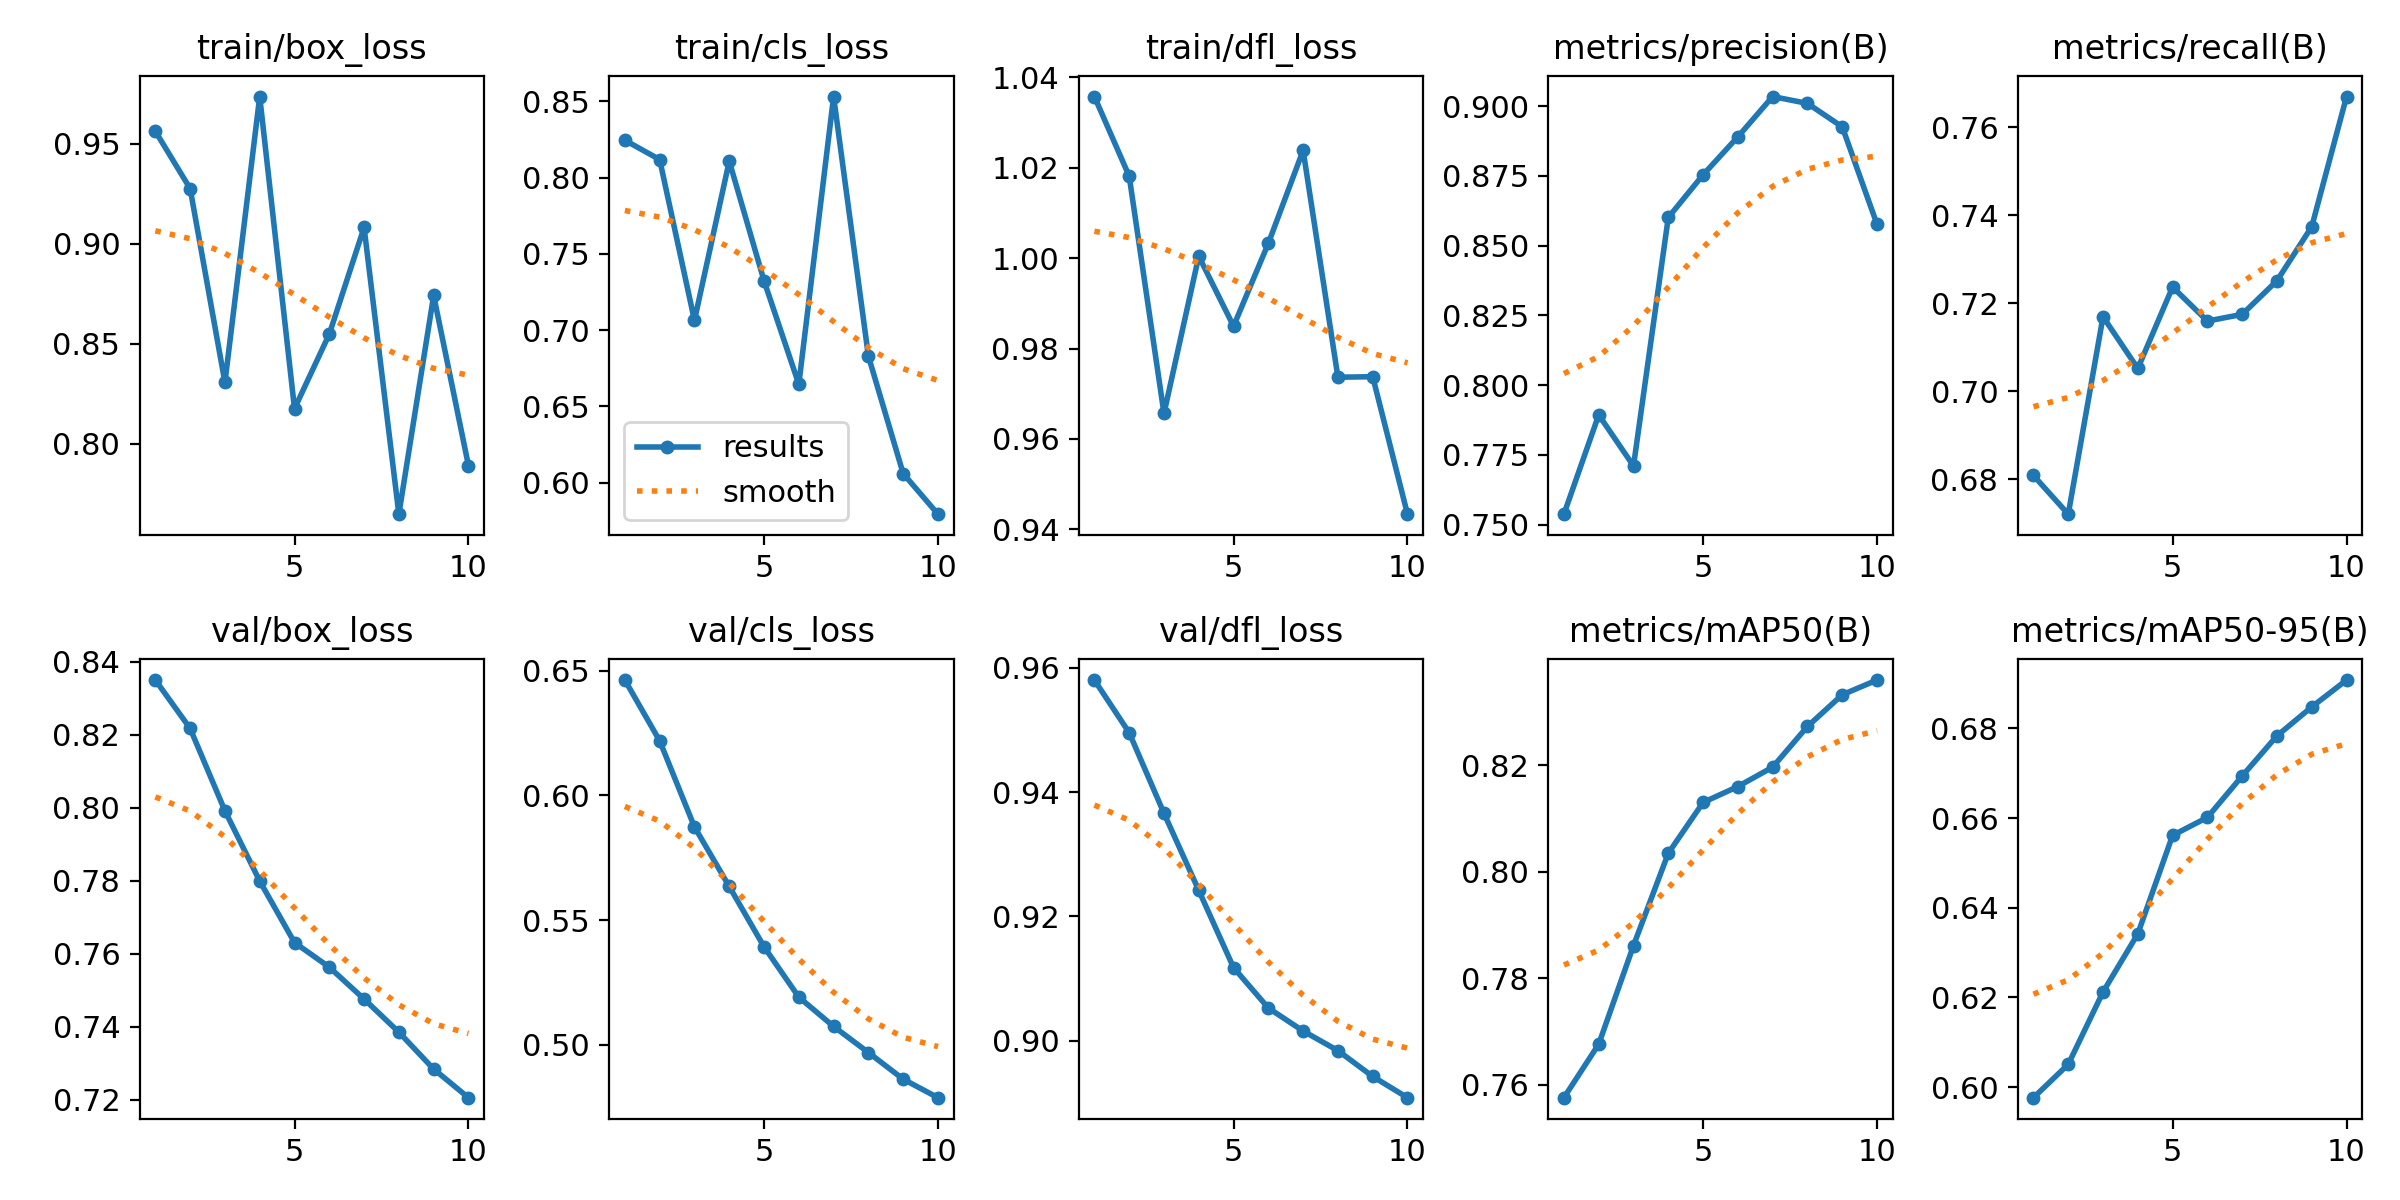

Values plotted in this chart, from the file beside it:
epoch, time, train/box_loss, train/cls_loss, train/dfl_loss, metrics/precision(B), metrics/recall(B), metrics/mAP50(B), metrics/mAP50-95(B), val/box_loss, val/cls_loss, val/dfl_loss, lr/pg0, lr/pg1, lr/pg2
1, 9.116, 0.9561, 0.8245, 1.036, 0.7538, 0.6809, 0.7576, 0.5976, 0.835, 0.6463, 0.958, 5.95e-06, 5.95e-06, 5.95e-06
2, 13.78, 0.9275, 0.8118, 1.018, 0.7893, 0.6721, 0.7676, 0.6051, 0.8217, 0.6219, 0.9496, 1.17941e-05, 1.17941e-05, 1.17941e-05
3, 17.64, 0.8306, 0.7064, 0.9657, 0.771, 0.717, 0.7862, 0.6212, 0.7992, 0.5874, 0.9366, 1.62245e-05, 1.62245e-05, 1.62245e-05
4, 21.59, 0.9735, 0.8107, 1, 0.8601, 0.7052, 0.8035, 0.6342, 0.7799, 0.5635, 0.9242, 1.92411e-05, 1.92411e-05, 1.92411e-05
5, 25.35, 0.8175, 0.7323, 0.9849, 0.8754, 0.7237, 0.813, 0.6561, 0.7631, 0.5393, 0.9117, 2.0844e-05, 2.0844e-05, 2.0844e-05
6, 28.97, 0.8547, 0.6645, 1.003, 0.889, 0.716, 0.816, 0.6601, 0.7563, 0.5191, 0.9052, 2.10333e-05, 2.10333e-05, 2.10333e-05
7, 32.61, 0.9081, 0.8531, 1.024, 0.9034, 0.7175, 0.8196, 0.6694, 0.7476, 0.5073, 0.9015, 1.98087e-05, 1.98087e-05, 1.98087e-05
8, 36.25, 0.7647, 0.6829, 0.9737, 0.901, 0.7251, 0.8273, 0.6783, 0.7385, 0.4968, 0.8984, 1.71705e-05, 1.71705e-05, 1.71705e-05
9, 39.92, 0.874, 0.606, 0.9738, 0.8926, 0.7374, 0.8332, 0.6848, 0.7284, 0.4861, 0.8942, 1.31186e-05, 1.31186e-05, 1.31186e-05
10, 43.5, 0.789, 0.5794, 0.9434, 0.8577, 0.767, 0.836, 0.6908, 0.7205, 0.4787, 0.8908, 7.65289e-06, 7.65289e-06, 7.65289e-06
